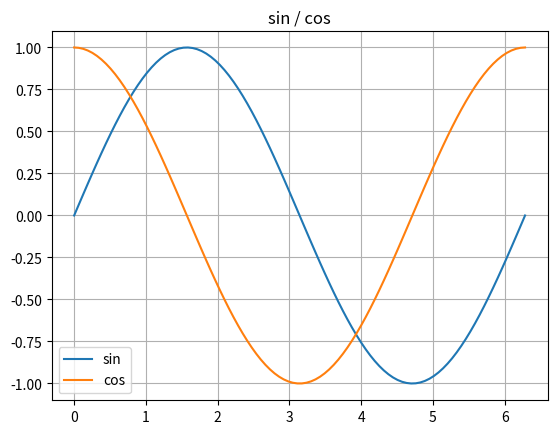
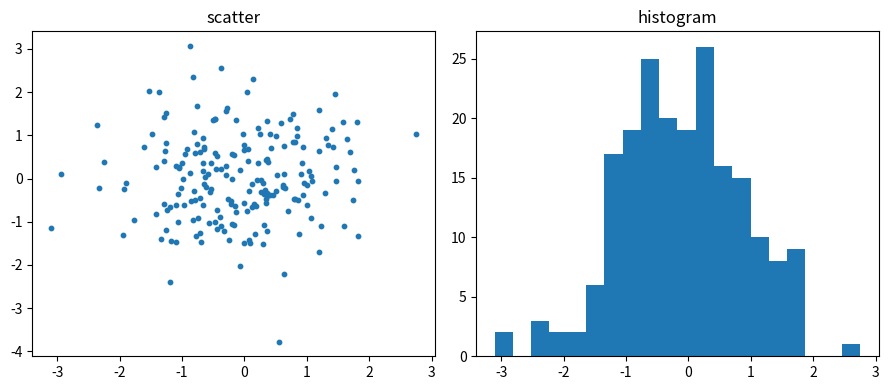
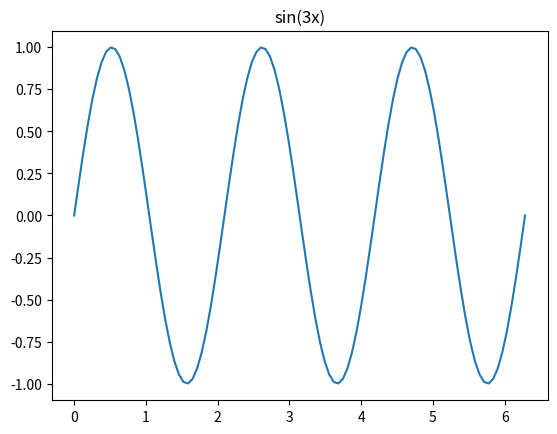
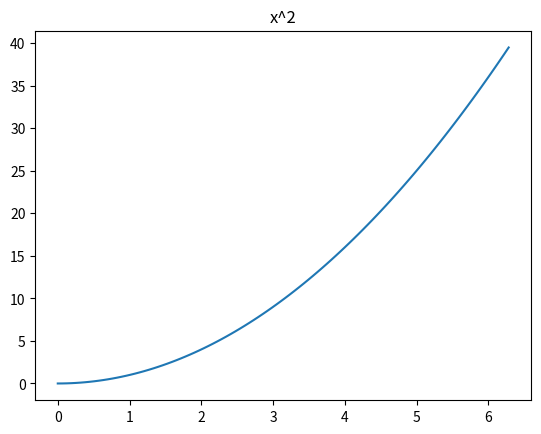

Recreate these plots in Python, in order.
# 16_pycharm_plot_cells.py
# 目的:測試 PyCharm 的兩件事
#   1. 畫圖(plt.show() 會不會出圖)
#   2. #%% 分格執行(一格一格跑,變數會留著)
# 直譯器:D:\vs_vs\py314\python.exe(numpy / matplotlib / ipykernel 都已裝)

#%% 第 1 格:環境檢查 —— 先確認 PyCharm 用的是哪一支 Python
import sys
import numpy as np
import matplotlib
import matplotlib.pyplot as plt

print("Python   :", sys.version.split()[0])
print("執行檔   :", sys.executable)          # 應該是 D:\vs_vs\py314\python.exe
print("numpy    :", np.__version__)
print("matplotlib:", matplotlib.__version__)
print("backend  :", matplotlib.get_backend())  # PyCharm 內會是 interagg 之類的

#%% 第 2 格:準備資料 —— 這一格跑完,x 會留在記憶體裡給後面的格子用
x = np.linspace(0, 2 * np.pi, 100)   # 0 到 2π 切 100 個點
print("x 有幾個點:", len(x))
print("前 3 個:", x[:3])

#%% 第 3 格:折線圖 —— 用上一格的 x(單獨跑這格之前要先跑第 2 格)
plt.figure()
plt.plot(x, np.sin(x), label="sin")
plt.plot(x, np.cos(x), label="cos")
plt.title("sin / cos")
plt.legend()
plt.grid(True)
plt.show()

#%% 第 4 格:散佈圖 + 直方圖,一張圖放兩個子圖
rng = np.random.default_rng(0)       # 固定種子,每次跑結果一樣
pts = rng.normal(size=(200, 2))      # 200 個點,每個點 (x, y)

fig, (ax1, ax2) = plt.subplots(1, 2, figsize=(9, 4))
ax1.scatter(pts[:, 0], pts[:, 1], s=10)
ax1.set_title("scatter")
ax2.hist(pts[:, 0], bins=20)
ax2.set_title("histogram")
fig.tight_layout()
plt.show()

#%% 第 5 格:改一個數字再跑這一格 —— 體會「只重跑這格」的好處
k = 3                                 # 改成 1、2、5 試試看
plt.figure()
plt.plot(x, np.sin(k * x))
plt.title(f"sin({k}x)")
plt.show()

#%% 第 6 格:出不了圖時的退路 —— 存成 png
plt.figure()
plt.plot(x, x ** 2)
plt.title("x^2")
plt.savefig("16_test_plot.png")       # 存在「工作目錄」底下
print("已存檔:16_test_plot.png")
plt.close()
